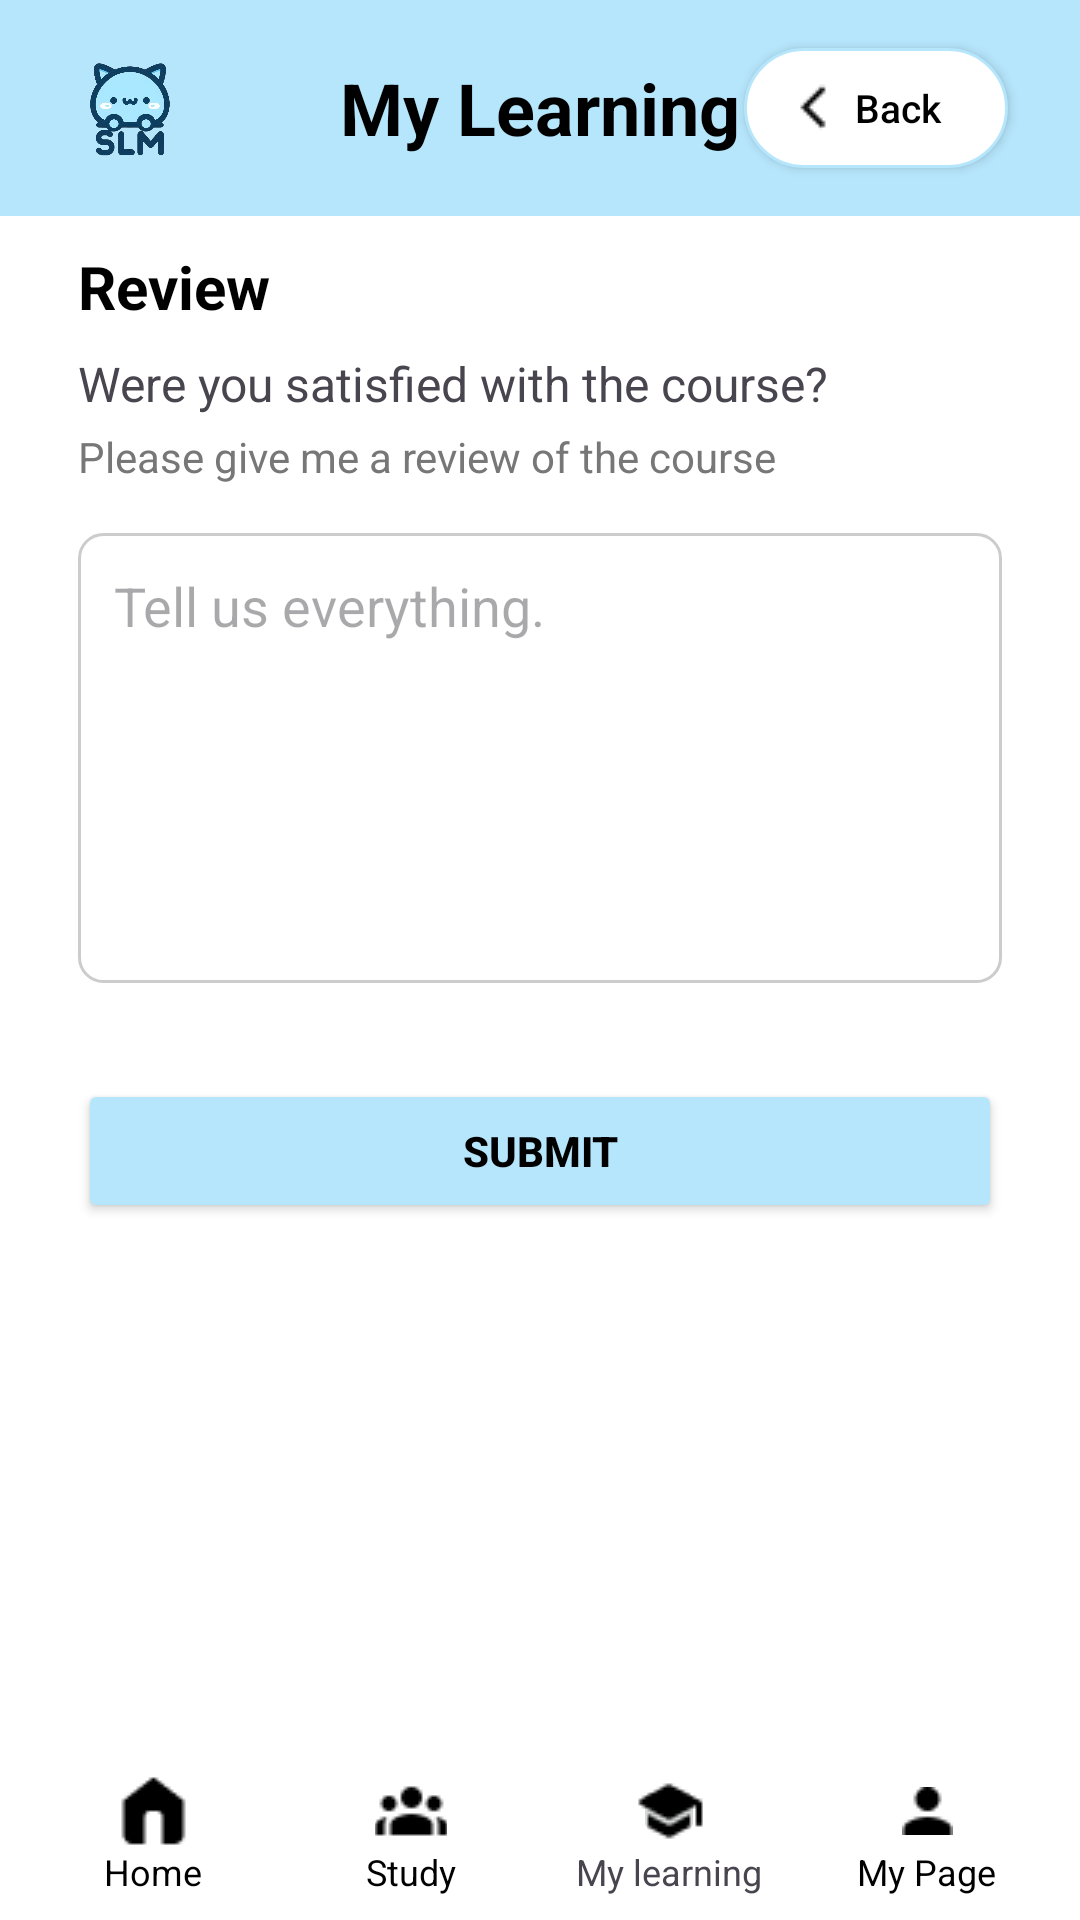

Here is an Android app screen rendered from its layout file. Give the layout XML and the strings, colors and styles it references.
<!-- AndroidManifest.xml: application theme Theme.TermProject -->
<!-- res/layout/review.xml -->
<RelativeLayout xmlns:android="http://schemas.android.com/apk/res/android"
    android:layout_width="match_parent"
    android:layout_height="match_parent"
    android:background="@color/background">

    
    <RelativeLayout
        android:id="@+id/topBar"
        android:layout_width="match_parent"
        android:layout_height="wrap_content"
        android:background="#B6E6FC"
        android:padding="8dp">

        
        <ImageView
            android:id="@+id/logo"
            android:layout_width="40dp"
            android:layout_height="40dp"
            android:layout_alignParentStart="true"
            android:layout_marginStart="16dp"
            android:layout_marginTop="8dp"
            android:layout_marginBottom="8dp"
            android:src="@drawable/logo" />

        <TextView
            android:id="@+id/title_study"
            android:layout_width="wrap_content"
            android:layout_height="wrap_content"
            android:text="My Learning"
            android:textSize="24sp"
            android:textStyle="bold"
            android:textColor="#000"
            android:layout_centerInParent="true" />

        
        <android.widget.Button
            android:id="@+id/button_back"
            android:layout_width="wrap_content"
            android:layout_height="40dp"
            android:text="Back"
            android:textAllCaps="false"
            android:textSize="13dp"
            android:drawableLeft="@drawable/ic_back"
            android:background="@drawable/custom_writing_button"
            android:textColor="#000000"
            android:layout_alignParentEnd="true"
            android:layout_marginEnd="16dp"
            android:layout_marginTop="8dp"
            android:layout_marginBottom="8dp"
            android:paddingLeft="15dp"
            android:paddingRight="17dp"/>
    </RelativeLayout>

    
    <RelativeLayout
        android:id="@+id/lecture"
        android:layout_width="match_parent"
        android:layout_height="wrap_content"
        android:layout_below="@id/topBar"
        android:padding="10dp"
        android:paddingTop="15dp">

        <TextView
            android:id="@+id/title"
            android:layout_width="match_parent"
            android:layout_height="wrap_content"
            android:textSize="20sp"
            android:text="Review"
            android:textStyle="bold"
            android:paddingStart="16dp"
            android:textColor="@color/black"/>

        <TextView
            android:id="@+id/question"
            android:layout_width="match_parent"
            android:layout_height="wrap_content"
            android:text="Were you satisfied with the course?"
            android:textSize="16sp"
            android:layout_below="@id/title"
            android:paddingStart="16dp"
            android:paddingTop="8dp" />

        <TextView
            android:id="@+id/instruction"
            android:layout_width="match_parent"
            android:layout_height="wrap_content"
            android:text="Please give me a review of the course"
            android:textSize="14sp"
            android:textColor="#777"
            android:layout_below="@id/question"
            android:paddingStart="16dp"
            android:paddingTop="4dp" />

        <EditText
            android:id="@+id/review_input"
            android:layout_width="match_parent"
            android:layout_height="150dp"
            android:layout_below="@id/instruction"
            android:layout_marginStart="16dp"
            android:layout_marginTop="16dp"
            android:layout_marginEnd="16dp"
            android:layout_marginBottom="16dp"
            android:background="@drawable/custom_edittext_background"
            android:gravity="top"
            android:hint="Tell us everything."
            android:padding="12dp"
            android:textColor="#000" />

        <Button
            android:id="@+id/submit_button"
            android:layout_width="match_parent"
            android:layout_height="wrap_content"
            android:text="Submit"
            android:backgroundTint="#B6E6FC"
            android:textColor="#000"
            android:textStyle="bold"
            android:layout_below="@id/review_input"
            android:layout_margin="16dp"
            android:padding="12dp" />
    </RelativeLayout>

    
    <LinearLayout
        android:id="@+id/bottomNavBar"
        android:layout_width="match_parent"
        android:layout_height="wrap_content"
        android:layout_alignParentBottom="true"
        android:orientation="horizontal"
        android:background="#FFFFFF"
        android:padding="8dp"
        android:weightSum="4">

        
        <LinearLayout
            android:layout_width="0dp"
            android:layout_height="wrap_content"
            android:layout_weight="1"
            android:orientation="vertical"
            android:gravity="center">

            <ImageButton
                android:id="@+id/homeIcon"
                android:layout_width="24dp"
                android:layout_height="24dp"
                android:src="@drawable/ic_home"
                android:background="@android:color/white"/>

            <TextView
                android:layout_width="wrap_content"
                android:layout_height="wrap_content"
                android:text="Home"
                android:textSize="12sp"
                android:textColor="#000000" />
        </LinearLayout>

        
        <LinearLayout
            android:layout_width="0dp"
            android:layout_height="wrap_content"
            android:layout_weight="1"
            android:orientation="vertical"
            android:gravity="center">

            <ImageButton
                android:id="@+id/studyIcon"
                android:layout_width="24dp"
                android:layout_height="24dp"
                android:src="@drawable/ic_study"
                android:background="@android:color/white"/>

            <TextView
                android:layout_width="wrap_content"
                android:layout_height="wrap_content"
                android:text="Study"
                android:textSize="12sp"
                android:textColor="#000000" />
        </LinearLayout>

        
        <LinearLayout
            android:layout_width="0dp"
            android:layout_height="wrap_content"
            android:layout_weight="1"
            android:gravity="center"
            android:orientation="vertical">

            <ImageButton
                android:id="@+id/marketIcon"
                android:layout_width="24dp"
                android:layout_height="24dp"
                android:src="@drawable/ic_learning" />

            <TextView
                android:layout_width="wrap_content"
                android:layout_height="wrap_content"
                android:text="My learning"
                android:textSize="12sp" />
        </LinearLayout>

        
        <LinearLayout
            android:layout_width="0dp"
            android:layout_height="wrap_content"
            android:layout_weight="1"
            android:orientation="vertical"
            android:gravity="center">

            <ImageButton
                android:id="@+id/myPageIcon"
                android:layout_width="24dp"
                android:layout_height="24dp"
                android:src="@drawable/ic_mypage"
                android:background="@android:color/white"/>

            <TextView
                android:layout_width="wrap_content"
                android:layout_height="wrap_content"
                android:text="My Page"
                android:textSize="12sp"
                android:textColor="#000000" />
        </LinearLayout>
    </LinearLayout>
</RelativeLayout>
<!-- resources referenced by this layout -->
<resources>
  <color name="background">#FFFFFFFF</color>
  <color name="black">#FF000000</color>
  <!-- drawable custom_edittext_background (drawable) -->
  <?xml version="1.0" encoding="utf-8"?>
  <selector xmlns:android="http://schemas.android.com/apk/res/android">
      <item>
          <shape android:shape="rectangle">
              <solid android:color="#FFFFFF"/>
              <corners android:radius="8dp"/>
              <stroke android:width="1dp" android:color="#CCCCCC"/>
          </shape>
      </item>
  </selector>
  <!-- drawable custom_writing_button (drawable) -->
  <?xml version="1.0" encoding="utf-8"?>
  <shape xmlns:android="http://schemas.android.com/apk/res/android">
      <solid android:color="#FFFFFF" />
      <corners android:radius="30dp" />
      <stroke android:color="@color/signiture_color" />
      <stroke android:width="1dp" />
  </shape>
  <!-- drawable ic_back: png bitmap (drawable, 187 bytes) -->
  <!-- drawable ic_home: png bitmap (drawable, 299 bytes) -->
  <!-- drawable ic_learning: png bitmap (drawable, 298 bytes) -->
  <!-- drawable ic_mypage: png bitmap (drawable, 265 bytes) -->
  <!-- drawable ic_study: png bitmap (drawable, 364 bytes) -->
  <!-- drawable logo: png bitmap (drawable, 145137 bytes) -->
  <style name="Theme.TermProject" parent="Base.Theme.TermProject" />
  <color name="signiture_color">#B6E6FC</color>
  <style name="Base.Theme.TermProject" parent="Theme.Material3.DayNight.NoActionBar">
          
          
          <item name="colorPrimary">#000000</item>
          <item name="colorPrimaryDark">#000000</item>
      </style>
</resources>
